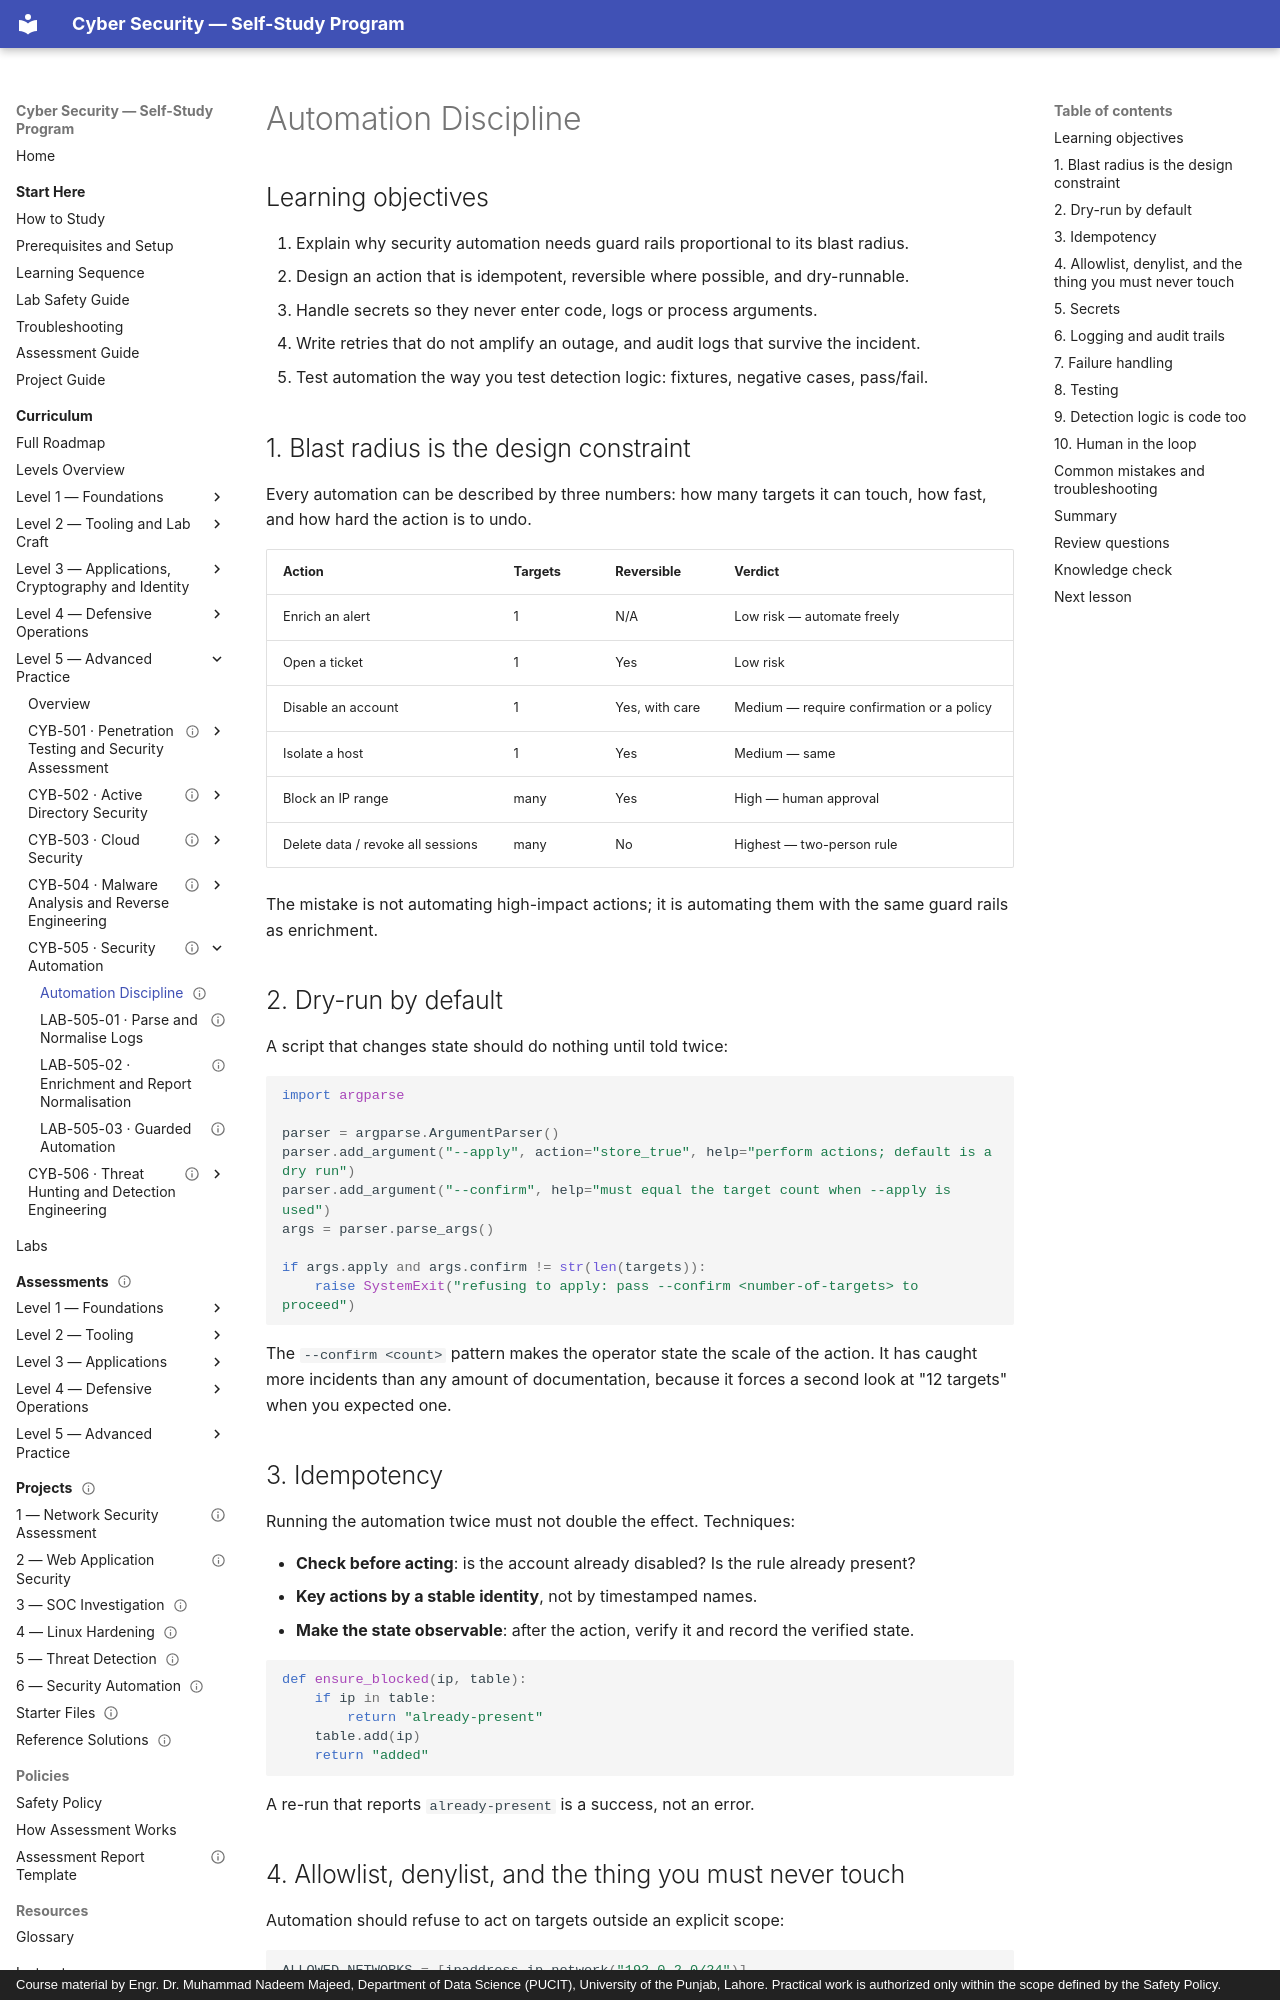

repository: nadeem-majeedch/CyberSecurity · page: levels/level-5-advanced/05-security-automation/01-automation-discipline/index.html · generator: mkdocs · copyright: Course material by Engr. Dr. Muhammad Nadeem Majeed, Department of Data Science (PUCIT), University of the Punjab, Lahore. Practical work is authorized only within the scope defined by the Safety Policy.

---
title: "Automation Discipline"
description: "Idempotency, dry-run, least privilege, secrets, retries, audit logging, testing and the human-in-the-loop decisions that keep security automation safe."
module_code: CYB-505
level: 5
kind: lesson
prerequisites: [CYB-505]
estimated_minutes: 90
difficulty: advanced
safety: conceptual
lab_ids: []
version: 1.0.0
last_reviewed: 2026-10-29
reviewers: []
status: published
tags: [automation, python, testing, secrets, audit]
---

# Automation Discipline

## Learning objectives

1. Explain why security automation needs guard rails proportional to its blast radius.
2. Design an action that is idempotent, reversible where possible, and dry-runnable.
3. Handle secrets so they never enter code, logs or process arguments.
4. Write retries that do not amplify an outage, and audit logs that survive the incident.
5. Test automation the way you test detection logic: fixtures, negative cases, pass/fail.

## 1. Blast radius is the design constraint

Every automation can be described by three numbers: how many targets it can touch, how fast, and how hard the action is
to undo.

| Action | Targets | Reversible | Verdict |
| --- | --- | --- | --- |
| Enrich an alert | 1 | N/A | Low risk — automate freely |
| Open a ticket | 1 | Yes | Low risk |
| Disable an account | 1 | Yes, with care | Medium — require confirmation or a policy |
| Isolate a host | 1 | Yes | Medium — same |
| Block an IP range | many | Yes | High — human approval |
| Delete data / revoke all sessions | many | No | Highest — two-person rule |

The mistake is not automating high-impact actions; it is automating them with the same guard rails as enrichment.

## 2. Dry-run by default

A script that changes state should do nothing until told twice:

```python
import argparse

parser = argparse.ArgumentParser()
parser.add_argument("--apply", action="store_true", help="perform actions; default is a dry run")
parser.add_argument("--confirm", help="must equal the target count when --apply is used")
args = parser.parse_args()

if args.apply and args.confirm != str(len(targets)):
    raise SystemExit("refusing to apply: pass --confirm <number-of-targets> to proceed")
```

The `--confirm <count>` pattern makes the operator state the scale of the action. It has caught more incidents than any
amount of documentation, because it forces a second look at "12 targets" when you expected one.

## 3. Idempotency

Running the automation twice must not double the effect. Techniques:

- **Check before acting**: is the account already disabled? Is the rule already present?
- **Key actions by a stable identity**, not by timestamped names.
- **Make the state observable**: after the action, verify it and record the verified state.

```python
def ensure_blocked(ip, table):
    if ip in table:
        return "already-present"
    table.add(ip)
    return "added"
```

A re-run that reports `already-present` is a success, not an error.
